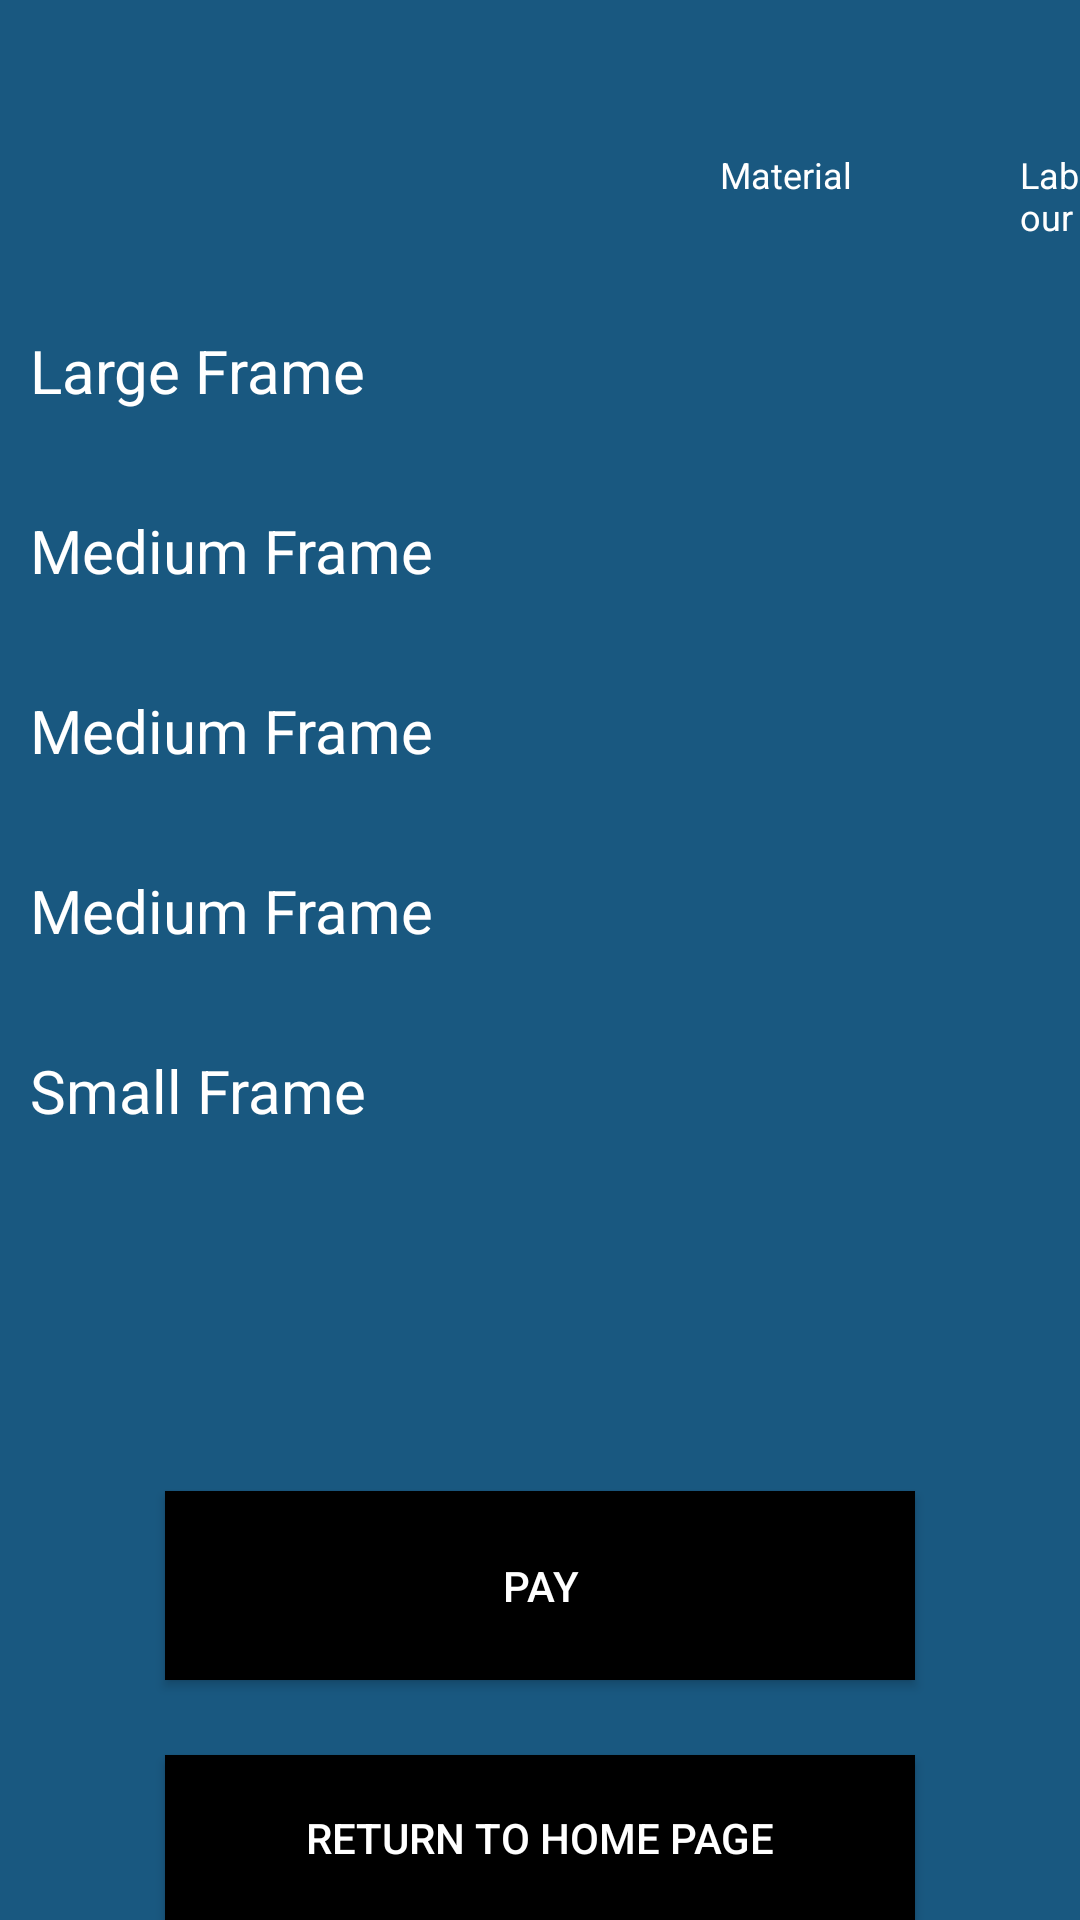

Here is an Android app screen rendered from its layout file. Give the layout XML and the strings, colors and styles it references.
<!-- AndroidManifest.xml: application theme Theme.FinalYear -->
<!-- res/layout/activity_price.xml -->
<?xml version="1.0" encoding="utf-8"?>
<RelativeLayout xmlns:android="http://schemas.android.com/apk/res/android"
    xmlns:app="http://schemas.android.com/apk/res-auto"
    xmlns:tools="http://schemas.android.com/tools"
    android:layout_width="match_parent"
    android:layout_height="match_parent"
    android:background="@color/grey"
    tools:context=".Price">

    <TextView
        android:id="@+id/WallSize"
        android:layout_width="160dp"
        android:layout_height="40dp"
        android:layout_marginTop="50dp"
        android:textColor="@color/white"
        android:paddingLeft="10dp"
        android:layout_marginBottom="20dp"
        android:textSize="20dp" />

    <TextView
        android:id="@+id/Materials"
        android:layout_width="50dp"
        android:layout_height="40dp"
        android:layout_marginLeft="80dp"
        android:layout_marginTop="50dp"
        android:layout_marginBottom="20dp"
        android:layout_toRightOf="@id/WallSize"
        android:text="Material"
        android:textColor="@color/white"
        android:textSize="12dp" />

    <TextView
        android:id="@+id/Labour"
        android:layout_width="50dp"
        android:layout_height="40dp"
        android:layout_marginLeft="50dp"
        android:layout_marginTop="50dp"
        android:layout_marginBottom="20dp"
        android:layout_toRightOf="@id/Materials"
        android:text="Labour"
        android:textColor="@color/white"
        android:textSize="12dp" />

    <TextView
        android:id="@+id/Large"
        android:layout_width="160dp"
        android:layout_height="40dp"
        android:layout_below="@+id/WallSize"
        android:layout_marginBottom="20dp"
        android:textColor="@color/white"
        android:paddingLeft="10dp"
        android:text="Large Frame"
        android:textSize="20dp" />

    <TextView
        android:id="@+id/Med1"
        android:layout_width="160dp"
        android:layout_height="40dp"
        android:layout_below="@+id/Large"
        android:layout_marginBottom="10dp"
        android:textColor="@color/white"
        android:paddingLeft="10dp"
        android:text="Medium Frame"
        android:textSize="20dp" />

    <TextView
        android:id="@+id/Med2"
        android:layout_width="160dp"
        android:layout_height="40dp"
        android:layout_below="@+id/Med1"
        android:layout_marginTop="10dp"
        android:textColor="@color/white"
        android:paddingLeft="10dp"
        android:layout_marginBottom="10dp"
        android:text="Medium Frame"
        android:textSize="20dp" />

    <TextView
        android:id="@+id/Med3"
        android:layout_width="160dp"
        android:layout_height="40dp"
        android:layout_below="@+id/Med2"
        android:layout_marginTop="10dp"
        android:paddingLeft="10dp"
        android:layout_marginBottom="10dp"
        android:textColor="@color/white"
        android:text="Medium Frame"
        android:textSize="20dp" />

    <TextView

        android:id="@+id/Small"
        android:layout_width="160dp"
        android:layout_height="40dp"
        android:layout_below="@+id/Med3"
        android:layout_marginTop="10dp"
        android:textColor="@color/white"
        android:layout_marginBottom="10dp"
        android:paddingLeft="10dp"
        android:text="Small Frame"
        android:textSize="20dp" />

    <TextView
        android:id="@+id/LRGM"
        android:layout_width="40dp"
        android:layout_height="40dp"
        android:layout_marginLeft="80dp"
        android:layout_marginBottom="20dp"
        android:layout_below="@id/Materials"
        android:layout_toRightOf="@id/Large"
        android:textColor="@color/white"
        android:textSize="20dp" />

    <TextView
        android:id="@+id/Med1M"
        android:layout_width="40dp"
        android:layout_height="40dp"
        android:layout_marginLeft="80dp"
        android:layout_marginBottom="20dp"
        android:layout_below="@id/LRGM"
        android:textColor="@color/white"
        android:layout_toRightOf="@id/Med1"
        android:textSize="20dp" />

    <TextView
        android:id="@+id/Med2M"
        android:layout_width="40dp"
        android:layout_height="40dp"
        android:layout_marginLeft="80dp"
        android:layout_marginBottom="20dp"
        android:layout_below="@id/Med1M"
        android:textColor="@color/white"
        android:layout_toRightOf="@id/Med2"
        android:textSize="20dp" />

    <TextView
        android:id="@+id/Med3M"
        android:layout_width="40dp"
        android:layout_height="40dp"
        android:layout_marginLeft="80dp"
        android:layout_marginBottom="20dp"
        android:textColor="@color/white"
        android:layout_below="@id/Med2M"
        android:layout_toRightOf="@id/Med3"
        android:textSize="20dp" />

    <TextView
        android:id="@+id/SmallM"
        android:layout_width="40dp"
        android:layout_height="40dp"
        android:layout_marginLeft="80dp"
        android:layout_marginBottom="20dp"
        android:layout_below="@id/Med3M"
        android:textColor="@color/white"
        android:layout_toRightOf="@id/Small"
        android:textSize="20dp" />

    <TextView
        android:id="@+id/LRGL"
        android:layout_width="40dp"
        android:layout_height="40dp"
        android:layout_marginLeft="50dp"
        android:layout_marginBottom="20dp"
        android:textColor="@color/white"
        android:layout_toRightOf="@id/LRGM"
        android:layout_below="@id/Labour"
        android:textSize="20dp" />

    <TextView
        android:id="@+id/Med1L"
        android:layout_width="40dp"
        android:layout_height="40dp"
        android:layout_marginLeft="50dp"
        android:layout_marginBottom="20dp"
        android:textColor="@color/white"
        android:layout_toRightOf="@id/Med1M"
        android:layout_below="@id/LRGL"
        android:textSize="20dp" />

    <TextView
        android:id="@+id/Med2L"
        android:layout_width="40dp"
        android:layout_height="40dp"
        android:layout_marginLeft="50dp"
        android:layout_marginBottom="20dp"
        android:layout_toRightOf="@id/Med2M"
        android:textColor="@color/white"
        android:layout_below="@id/Med1L"
        android:textSize="20dp" />

    <TextView
        android:id="@+id/Med3L"
        android:layout_width="40dp"
        android:layout_height="40dp"
        android:layout_marginLeft="50dp"
        android:layout_marginBottom="20dp"
        android:layout_toRightOf="@id/Med3M"
        android:textColor="@color/white"
        android:layout_below="@id/Med2L"
        android:textSize="20dp" />

    <TextView
        android:id="@+id/SmallL"
        android:layout_width="40dp"
        android:layout_height="40dp"
        android:layout_marginLeft="50dp"
        android:layout_marginBottom="20dp"
        android:textColor="@color/white"
        android:layout_toRightOf="@id/SmallM"
        android:layout_below="@id/Med3L"
        android:textSize="20dp" />

    <TextView
        android:id="@+id/Total"
        android:layout_width="160dp"
        android:layout_height="40dp"
        android:layout_below="@id/Small"
        android:layout_marginLeft="120dp"
        android:layout_marginTop="12dp"
        android:textColor="@color/white"
        android:layout_marginBottom="20dp"
        android:textSize="20dp" />

    <androidx.appcompat.widget.AppCompatButton
    android:id="@+id/Pay"
        android:layout_width="250dp"
        android:layout_height="63dp"
        android:layout_below="@id/Total"
        android:textColor="@color/white"
        android:background="@color/black"
        android:layout_marginTop="25dp"
        android:layout_centerVertical="true"
        android:layout_centerHorizontal="true"
        android:text="Pay" />

    <androidx.appcompat.widget.AppCompatButton
        android:id="@+id/Home"
        android:layout_width="250dp"
        android:layout_height="63dp"
        android:layout_below="@id/Pay"
        android:layout_marginTop="25dp"
        android:background="@color/black"
        android:layout_centerVertical="true"
        android:layout_centerHorizontal="true"
        android:text="Return to home page"
        android:textColor="@color/white" />


</RelativeLayout>
<!-- resources referenced by this layout -->
<resources>
  <color name="black">#FF000000</color>
  <color name="grey">#195880</color>
  <color name="white">#FFFFFFFF</color>
  <style name="Theme.FinalYear" parent="Theme.MaterialComponents.DayNight.DarkActionBar">
          
          <item name="colorPrimary">@color/purple_500</item>
          <item name="colorPrimaryVariant">@color/purple_700</item>
          <item name="colorOnPrimary">@color/white</item>
          
          <item name="colorSecondary">@color/teal_200</item>
          <item name="colorSecondaryVariant">@color/teal_700</item>
          <item name="colorOnSecondary">@color/black</item>
          
          <item name="android:statusBarColor">?attr/colorPrimaryVariant</item>
          
      </style>
  <color name="purple_500">#FF6200EE</color>
  <color name="purple_700">#FF3700B3</color>
  <color name="teal_200">#FF03DAC5</color>
  <color name="teal_700">#FF018786</color>
</resources>
